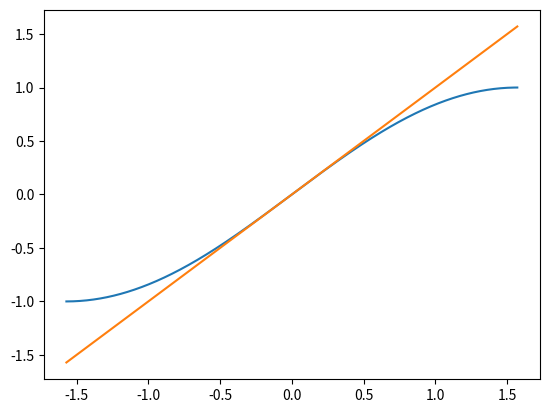
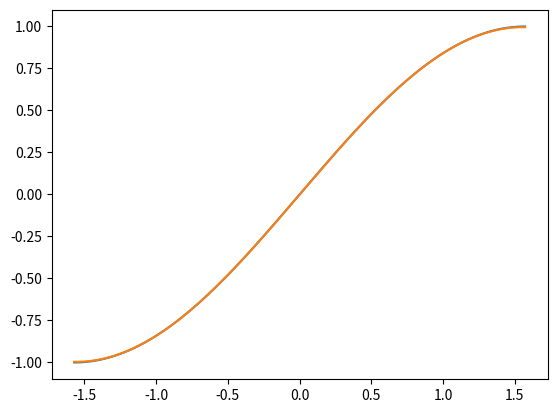
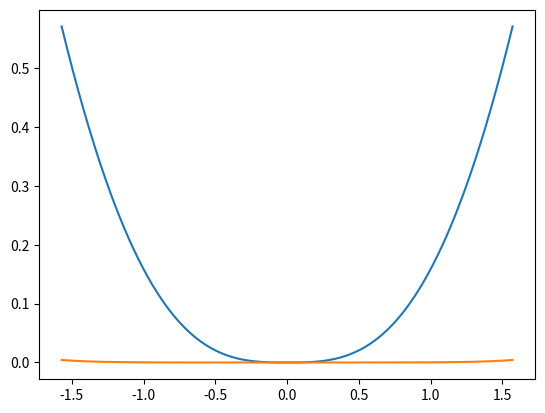
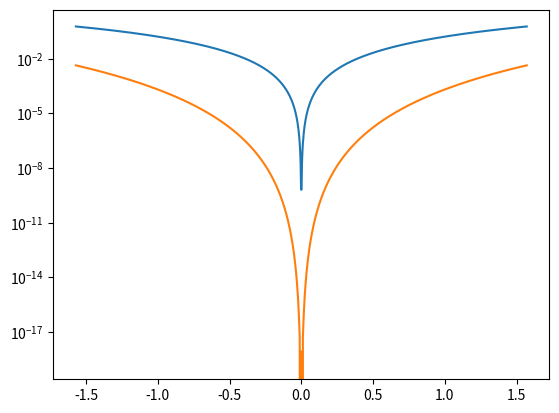

These charts were generated, in order, by the following Python code:
import numpy as np
import matplotlib.pyplot as plt

alpha = np.linspace(-np.pi / 2, np.pi / 2, 1000)

val_sin = np.sin(alpha)
aprox_taylor = alpha
aprox_pade = (alpha - (7 * alpha**3) / 60) / (1 + (alpha**2) / 20)

eroare_taylor = np.abs(val_sin - aprox_taylor)
eroare_pade = np.abs(val_sin - aprox_pade)

plt.figure()
plt.plot(alpha, val_sin)
plt.plot(alpha, aprox_taylor)
plt.savefig('grafic_ex8_sinVStaylor.pdf')

plt.figure()
plt.plot(alpha, val_sin)
plt.plot(alpha, aprox_pade)
plt.savefig('grafic_ex8_sinVSpade.pdf')

plt.figure()
plt.plot(alpha, eroare_taylor)
plt.plot(alpha, eroare_pade)
plt.savefig('grafic_ex8_erori.pdf')

plt.figure()
plt.plot(alpha, eroare_taylor)
plt.plot(alpha, eroare_pade)
plt.yscale('log')
plt.savefig('grafic_ex8_log.pdf')

plt.show()
